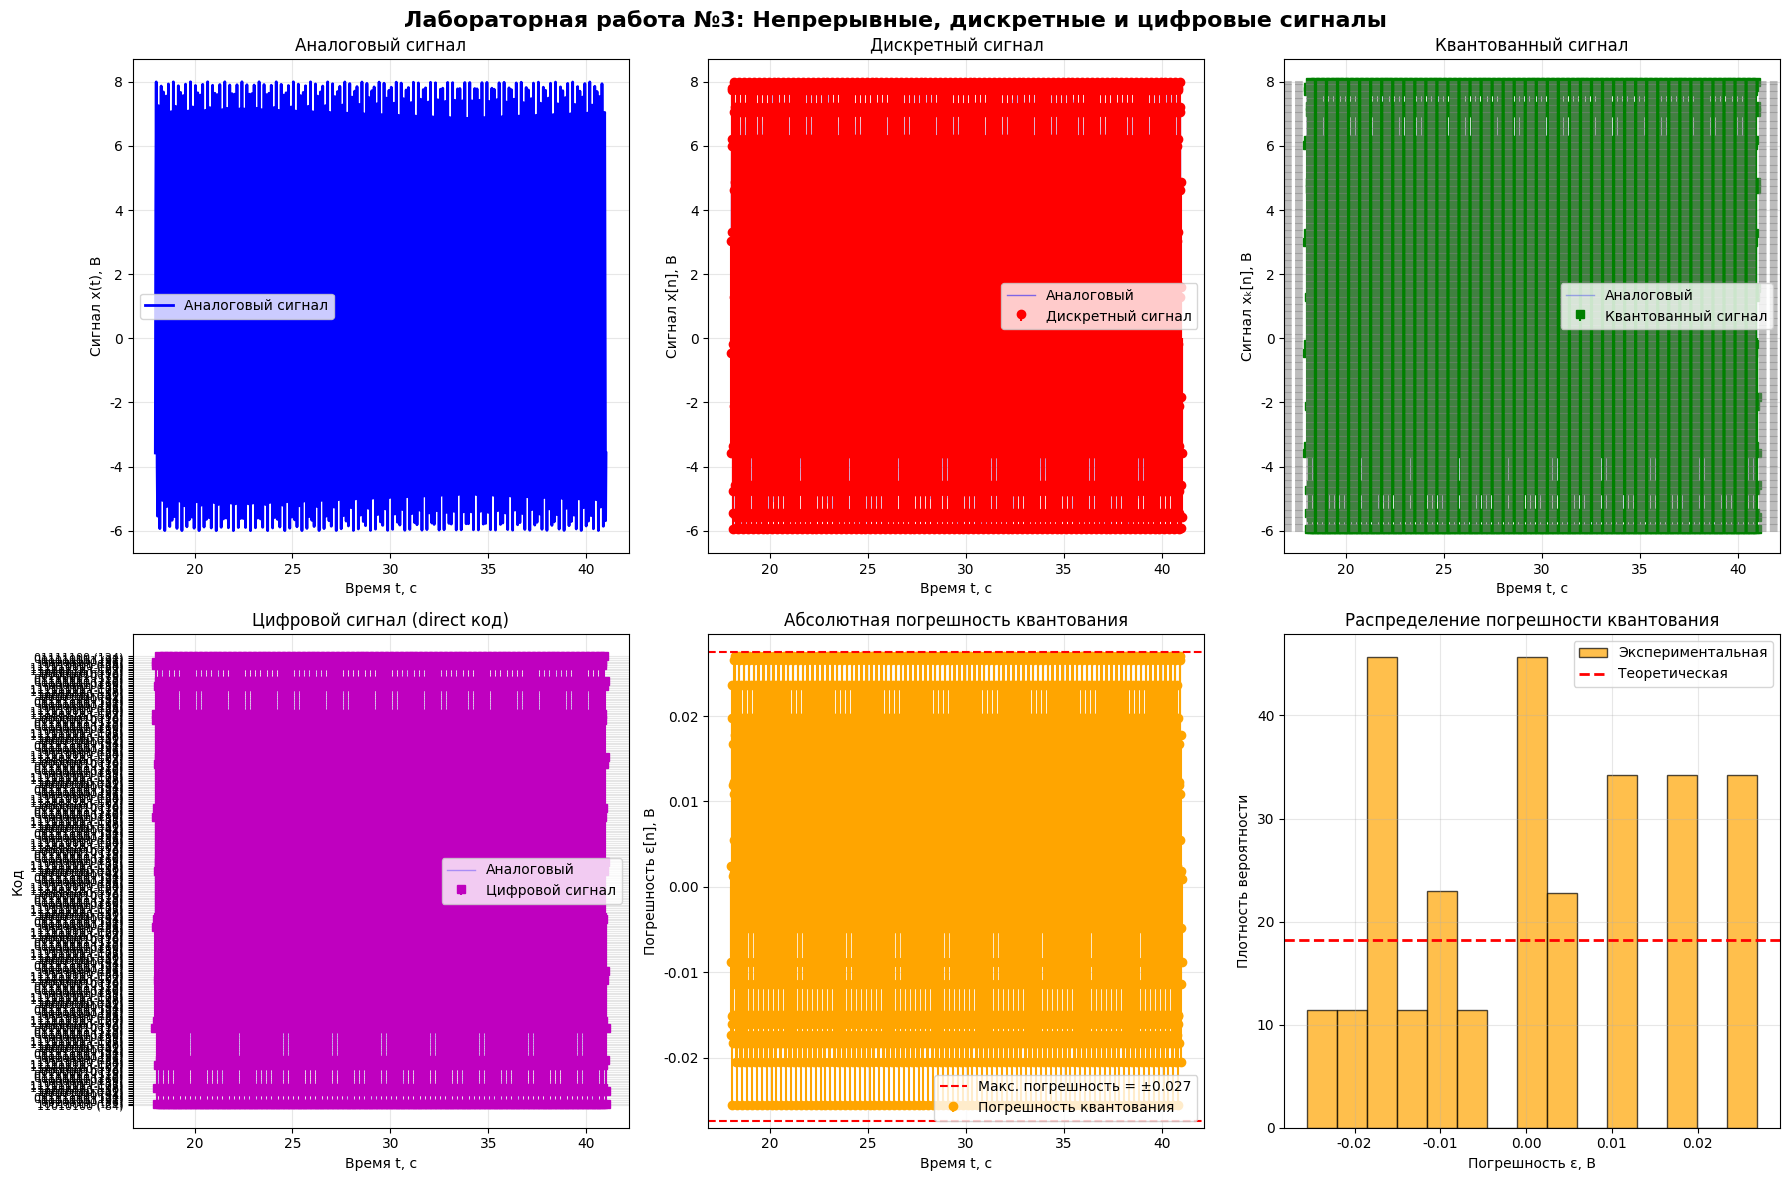

Python code for this plot:
import numpy as np
import matplotlib.pyplot as plt
from matplotlib.patches import Rectangle
import matplotlib.patches as patches

# Настройка русских шрифтов для matplotlib
plt.rcParams['font.family'] = ['DejaVu Sans', 'Arial Unicode MS', 'Tahoma']
plt.rcParams['axes.unicode_minus'] = False


class SignalProcessor:
    """Класс для обработки и преобразования сигналов"""

    def __init__(self, A, A0, f, phi, t_min, t_max, fd, b, code_type='direct'):
        """
        Инициализация параметров сигнала

        Параметры:
        A - амплитуда косинуса, В
        A0 - постоянная составляющая, В
        f - частота сигнала, Гц
        phi - начальная фаза, рад
        t_min - начальное время, с
        t_max - конечное время, с
        fd - частота дискретизации, Гц
        b - разрядность АЦП, бит
        code_type - тип кодирования ('direct', 'inverse', 'complement')
        """
        self.A = A
        self.A0 = A0
        self.f = f
        self.phi = phi
        self.t_min = t_min
        self.t_max = t_max
        self.fd = fd
        self.b = b
        self.code_type = code_type

        # Вычисляемые параметры
        self.Td = 1 / fd  # Период дискретизации
        self.N = 2 ** b  # Количество уровней квантования

        if fd <= 2 * f:
            print(f"ВНИМАНИЕ: Частота дискретизации {fd} Гц не удовлетворяет теореме Найквиста!")
            print(f"Минимальная частота дискретизации должна быть > {2 * f} Гц")

    def analog_signal(self, t):
        """
        Генерация аналогового сигнала
        x(t) = A0 + A*cos(2πft + φ)
        """
        return self.A0 + self.A * np.cos(2 * np.pi * self.f * t + self.phi)

    def generate_time_arrays(self):
        """Генерация массивов времени для аналогового и дискретного сигналов"""
        # Аналоговый сигнал - высокое разрешение для плавной кривой
        t_analog = np.linspace(self.t_min, self.t_max, 1000)

        # Дискретный сигнал - отсчеты через период дискретизации
        num_samples = int((self.t_max - self.t_min) * self.fd) + 1
        t_discrete = np.linspace(self.t_min, self.t_max, num_samples)

        return t_analog, t_discrete

    def discretize_signal(self, t_discrete):
        """Дискретизация сигнала по времени"""
        return self.analog_signal(t_discrete)

    def quantize_signal(self, x_discrete):
        """
        Квантование сигнала по уровню с округлением
        """
        # Определение диапазона сигнала
        x_max = max(np.max(x_discrete), self.A0 + self.A)
        x_min = min(np.min(x_discrete), self.A0 - self.A)

        # Шаг квантования
        q = (x_max - x_min) / (self.N - 1)

        # Уровни квантования
        levels = np.linspace(x_min, x_max, self.N)

        # Квантование с округлением
        x_quantized = np.zeros_like(x_discrete)
        for i, x in enumerate(x_discrete):
            # Находим ближайший уровень квантования
            idx = np.argmin(np.abs(levels - x))
            x_quantized[i] = levels[idx]

        return x_quantized, levels, q

    def encode_signal(self, x_quantized, levels):
        """
        Цифровое кодирование квантованного сигнала
        """
        # Создание массива индексов уровней
        codes = np.arange(-self.N // 2, self.N // 2)

        # Поиск соответствующих кодов для каждого квантованного значения
        digital_codes = np.zeros(len(x_quantized), dtype=int)

        for i, x in enumerate(x_quantized):
            # Находим индекс ближайшего уровня
            level_idx = np.argmin(np.abs(levels - x))
            digital_codes[i] = codes[level_idx]

        # Преобразование в выбранный тип кода
        if self.code_type == 'direct':
            encoded = self._direct_code(digital_codes)
        elif self.code_type == 'inverse':
            encoded = self._inverse_code(digital_codes)
        elif self.code_type == 'complement':
            encoded = self._complement_code(digital_codes)
        else:
            raise ValueError("Неизвестный тип кодирования")

        return digital_codes, encoded

    def _direct_code(self, codes):
        """Прямой код"""
        result = []
        for code in codes:
            if code >= 0:
                binary = format(code, f'0{self.b}b')
            else:
                binary = '1' + format(abs(code), f'0{self.b - 1}b')
            result.append(binary)
        return result

    def _inverse_code(self, codes):
        """Обратный код"""
        result = []
        for code in codes:
            if code >= 0:
                binary = format(code, f'0{self.b}b')
            else:
                # Инвертируем все биты положительного числа
                positive_binary = format(abs(code), f'0{self.b - 1}b')
                inverted = ''.join('1' if bit == '0' else '0' for bit in positive_binary)
                binary = '1' + inverted
            result.append(binary)
        return result

    def _complement_code(self, codes):
        """Дополнительный код"""
        result = []
        for code in codes:
            if code >= 0:
                binary = format(code, f'0{self.b}b')
            else:
                # Дополнительный код = 2^b - |code|
                complement_value = 2 ** self.b + code
                binary = format(complement_value, f'0{self.b}b')
            result.append(binary)
        return result

    def calculate_quantization_error(self, x_discrete, x_quantized):
        """Вычисление абсолютной погрешности квантования"""
        return x_quantized - x_discrete

    def plot_all_signals(self):
        """Построение всех графиков сигналов"""
        # Генерация временных массивов
        t_analog, t_discrete = self.generate_time_arrays()

        # Генерация сигналов
        x_analog = self.analog_signal(t_analog)
        x_discrete = self.discretize_signal(t_discrete)
        x_quantized, levels, q = self.quantize_signal(x_discrete)
        digital_codes, encoded_signal = self.encode_signal(x_quantized, levels)

        # Вычисление погрешности
        error = self.calculate_quantization_error(x_discrete, x_quantized)

        # Создание фигуры с подграфиками
        fig, axes = plt.subplots(2, 3, figsize=(18, 12))
        fig.suptitle('Лабораторная работа №3: Непрерывные, дискретные и цифровые сигналы',
                     fontsize=16, fontweight='bold')

        # 1. Аналоговый сигнал
        axes[0, 0].plot(t_analog, x_analog, 'b-', linewidth=2, label='Аналоговый сигнал')
        axes[0, 0].set_title('Аналоговый сигнал')
        axes[0, 0].set_xlabel('Время t, с')
        axes[0, 0].set_ylabel('Сигнал x(t), В')
        axes[0, 0].grid(True, alpha=0.3)
        axes[0, 0].legend()

        # 2. Дискретный сигнал
        axes[0, 1].plot(t_analog, x_analog, 'b-', linewidth=1, alpha=0.5, label='Аналоговый')
        axes[0, 1].stem(t_discrete, x_discrete, linefmt='r-', markerfmt='ro',
                        basefmt=' ', label='Дискретный сигнал')
        axes[0, 1].set_title('Дискретный сигнал')
        axes[0, 1].set_xlabel('Время t, с')
        axes[0, 1].set_ylabel('Сигнал x[n], В')
        axes[0, 1].grid(True, alpha=0.3)
        axes[0, 1].legend()

        # 3. Квантованный сигнал
        axes[0, 2].plot(t_analog, x_analog, 'b-', linewidth=1, alpha=0.3, label='Аналоговый')
        axes[0, 2].stem(t_discrete, x_quantized, linefmt='g-', markerfmt='gs',
                        basefmt=' ', label='Квантованный сигнал')

        # Добавляем уровни квантования
        for level in levels:
            axes[0, 2].axhline(y=level, color='gray', linestyle='--', alpha=0.5)

        axes[0, 2].set_title('Квантованный сигнал')
        axes[0, 2].set_xlabel('Время t, с')
        axes[0, 2].set_ylabel('Сигнал xₖ[n], В')
        axes[0, 2].grid(True, alpha=0.3)
        axes[0, 2].legend()

        # 4. Цифровой сигнал
        axes[1, 0].plot(t_analog, x_analog, 'b-', linewidth=1, alpha=0.3, label='Аналоговый')
        axes[1, 0].stem(t_discrete, x_quantized, linefmt='m-', markerfmt='ms',
                        basefmt=' ', label='Цифровой сигнал')

        # Добавляем коды на оси Y
        y_ticks = levels
        y_labels = [f'{encoded_signal[i]} ({digital_codes[i]})'
                    for i in range(len(levels))]
        axes[1, 0].set_yticks(y_ticks)
        axes[1, 0].set_yticklabels(y_labels, fontsize=8)

        axes[1, 0].set_title(f'Цифровой сигнал ({self.code_type} код)')
        axes[1, 0].set_xlabel('Время t, с')
        axes[1, 0].set_ylabel('Код')
        axes[1, 0].grid(True, alpha=0.3)
        axes[1, 0].legend()

        # 5. Погрешность квантования
        axes[1, 1].stem(t_discrete, error, linefmt='orange', markerfmt='o',
                        basefmt=' ', label='Погрешность квантования')
        axes[1, 1].axhline(y=q / 2, color='red', linestyle='--',
                           label=f'Макс. погрешность = ±{q / 2:.3f}')
        axes[1, 1].axhline(y=-q / 2, color='red', linestyle='--')
        axes[1, 1].set_title('Абсолютная погрешность квантования')
        axes[1, 1].set_xlabel('Время t, с')
        axes[1, 1].set_ylabel('Погрешность ε[n], В')
        axes[1, 1].grid(True, alpha=0.3)
        axes[1, 1].legend()

        # 6. Гистограмма распределения погрешности
        axes[1, 2].hist(error, bins=15, density=True, alpha=0.7, color='orange',
                        edgecolor='black', label='Экспериментальная')

        # Теоретическое равномерное распределение
        theoretical_height = 1 / q
        axes[1, 2].axhline(y=theoretical_height, color='red', linestyle='--',
                           linewidth=2, label='Теоретическая')

        axes[1, 2].set_title('Распределение погрешности квантования')
        axes[1, 2].set_xlabel('Погрешность ε, В')
        axes[1, 2].set_ylabel('Плотность вероятности')
        axes[1, 2].grid(True, alpha=0.3)
        axes[1, 2].legend()

        plt.tight_layout()
        plt.show()

        # Вывод статистики
        self.print_statistics(q, error)

    def print_statistics(self, q, error):
        """Вывод статистических характеристик"""
        print("\n" + "=" * 60)
        print("СТАТИСТИЧЕСКИЕ ХАРАКТЕРИСТИКИ СИГНАЛА")
        print("=" * 60)
        print(f"Параметры сигнала:")
        print(f"  Амплитуда A = {self.A} В")
        print(f"  Постоянная составляющая A₀ = {self.A0} В")
        print(f"  Частота f = {self.f} Гц")
        print(f"  Начальная фаза φ = {self.phi} рад = {self.phi * 180 / np.pi:.1f}°")
        print(f"  Временной интервал: [{self.t_min}, {self.t_max}] с")

        print(f"\nПараметры дискретизации и квантования:")
        print(f"  Частота дискретизации fₐ = {self.fd} Гц")
        print(f"  Период дискретизации Tₐ = {self.Td} с")
        print(f"  Разрядность АЦП b = {self.b} бит")
        print(f"  Количество уровней квантования N = {self.N}")
        print(f"  Шаг квантования q = {q:.4f} В")
        print(f"  Тип кодирования: {self.code_type}")

        print(f"\nСтатистика погрешности квантования:")
        print(f"  Теоретическая максимальная погрешность = ±{q / 2:.4f} В")
        print(f"  Экспериментальная максимальная погрешность = ±{np.max(np.abs(error)):.4f} В")
        print(f"  Теоретическая дисперсия = {q ** 2 / 12:.6f} В²")
        print(f"  Экспериментальная дисперсия = {np.var(error):.6f} В²")
        print(f"  Среднее значение погрешности = {np.mean(error):.6f} В")
        print(f"  СКО погрешности = {np.std(error):.6f} В")

        # Проверка теоремы Найквиста-Котельникова
        nyquist_freq = 2 * self.f
        print(f"\nПроверка теоремы Найквиста-Котельникова:")
        print(f"  Минимальная частота дискретизации = {nyquist_freq} Гц")
        print(f"  Используемая частота дискретизации = {self.fd} Гц")

        if self.fd > nyquist_freq:
            print(f"   Условие выполнено (fₐ > 2fₘₐₓ)")
        else:
            print(f"   УСЛОВИЕ НЕ ВЫПОЛНЕНО! Возможны искажения сигнала.")


def main():
    """Основная функция программы"""

    print("Лабораторная работа №1")
    print("Непрерывные, дискретные и цифровые сигналы")
    print("=" * 60)

    # Параметры моего варианта
    # t_min = 17 с; t_max = 48 с; A = 5 В; A0 = 6 В; f = 3 Гц; φ = π/3; Код: прямой

    A = 7  # Амплитуда, В
    A0 = 1  # Постоянная составляющая, В
    f = 8  # Частота, Гц
    phi = 4 # Начальная фаза, рад
    t_min = 18  # Начальное время, с
    t_max = 41  # Конечное время, с
    fd = 100  # Частота дискретизации, Гц
    b = 8  # Разрядность АЦП, бит
    code_type = 'direct'  # Тип кодирования

    # Создание экземпляра обработчика сигналов
    processor = SignalProcessor(A, A0, f, phi, t_min, t_max, fd, b, code_type)

    # Построение всех графиков и вывод статистики
    processor.plot_all_signals()


if __name__ == "__main__":
    main()
